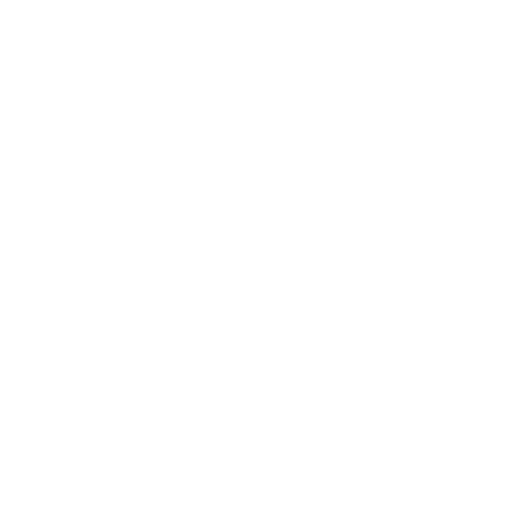
t = 0.00 s
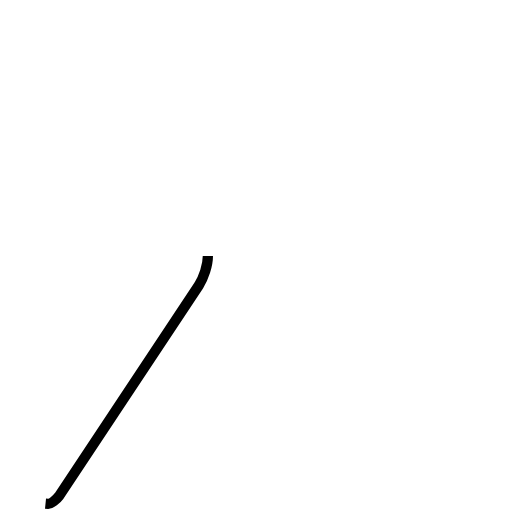
t = 0.88 s
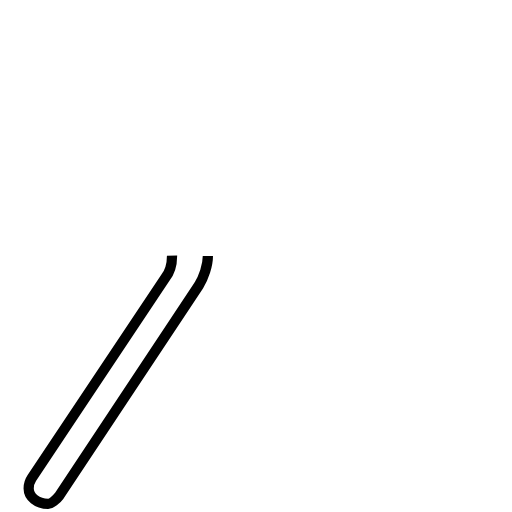
t = 1.76 s
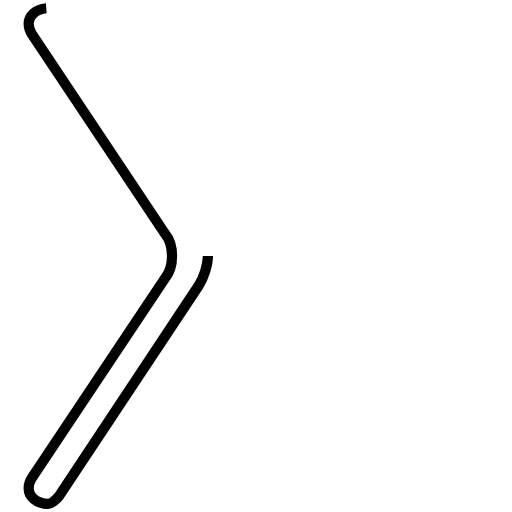
t = 2.64 s
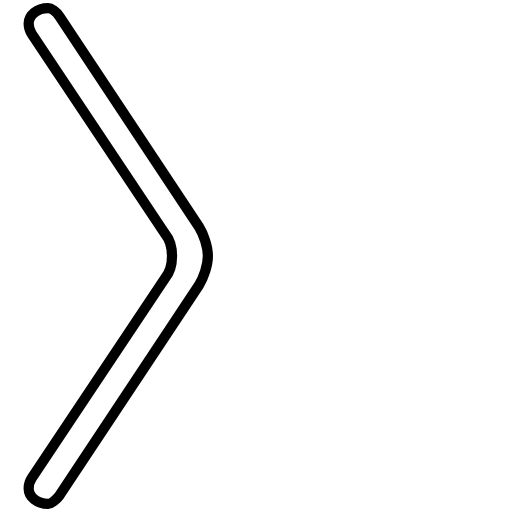
t = 3.52 s

The animated SVG that drew these frames (rendered in a browser with its animation timeline set to each time). Animation: 1 SMIL element (animate=1); one cycle of 3.52 s.

<?xml version='1.0' encoding='utf-8'?>
<svg viewBox="0.0 -6.0 50.0 50.0" version="1.1" xmlns="http://www.w3.org/2000/svg"><rect x="-1000" y="-1000" width="2000" height="2000" stroke="white" fill="white" /><g style="fill:none;stroke:#000000;stroke-width:1"><path d="M 20.3 -19.0 C 20.3 -18.1 19.9 -16.9 19.4 -16.1 L 5.8 4.4 C 5.5 4.8 5.0 5.2 4.7 5.2 C 3.6 5.2 2.8 4.5 2.8 3.7 C 2.8 3.4 2.9 3.0 3.1 2.7 L 16.1 -16.8 C 16.6 -17.4 16.8 -18.2 16.8 -19.0 C 16.8 -19.8 16.6 -20.6 16.1 -21.2 L 3.1 -40.7 C 2.9 -41.0 2.8 -41.4 2.8 -41.7 C 2.8 -42.5 3.6 -43.2 4.7 -43.2 C 5.0 -43.2 5.5 -42.9 5.8 -42.4 L 19.4 -21.9 C 19.9 -21.1 20.3 -19.9 20.3 -19.0 Z" transform="translate(0.0 38.0)" stroke-dasharray="117.207291613751" stroke-dashoffset="117.207291613751"><animate attributeName="stroke-dashoffset" from="117.207291613751" to="0" dur="3.5162187484125296s" begin="0s; anim_end.end" fill="freeze" id="anim0" /></path></g></svg>
